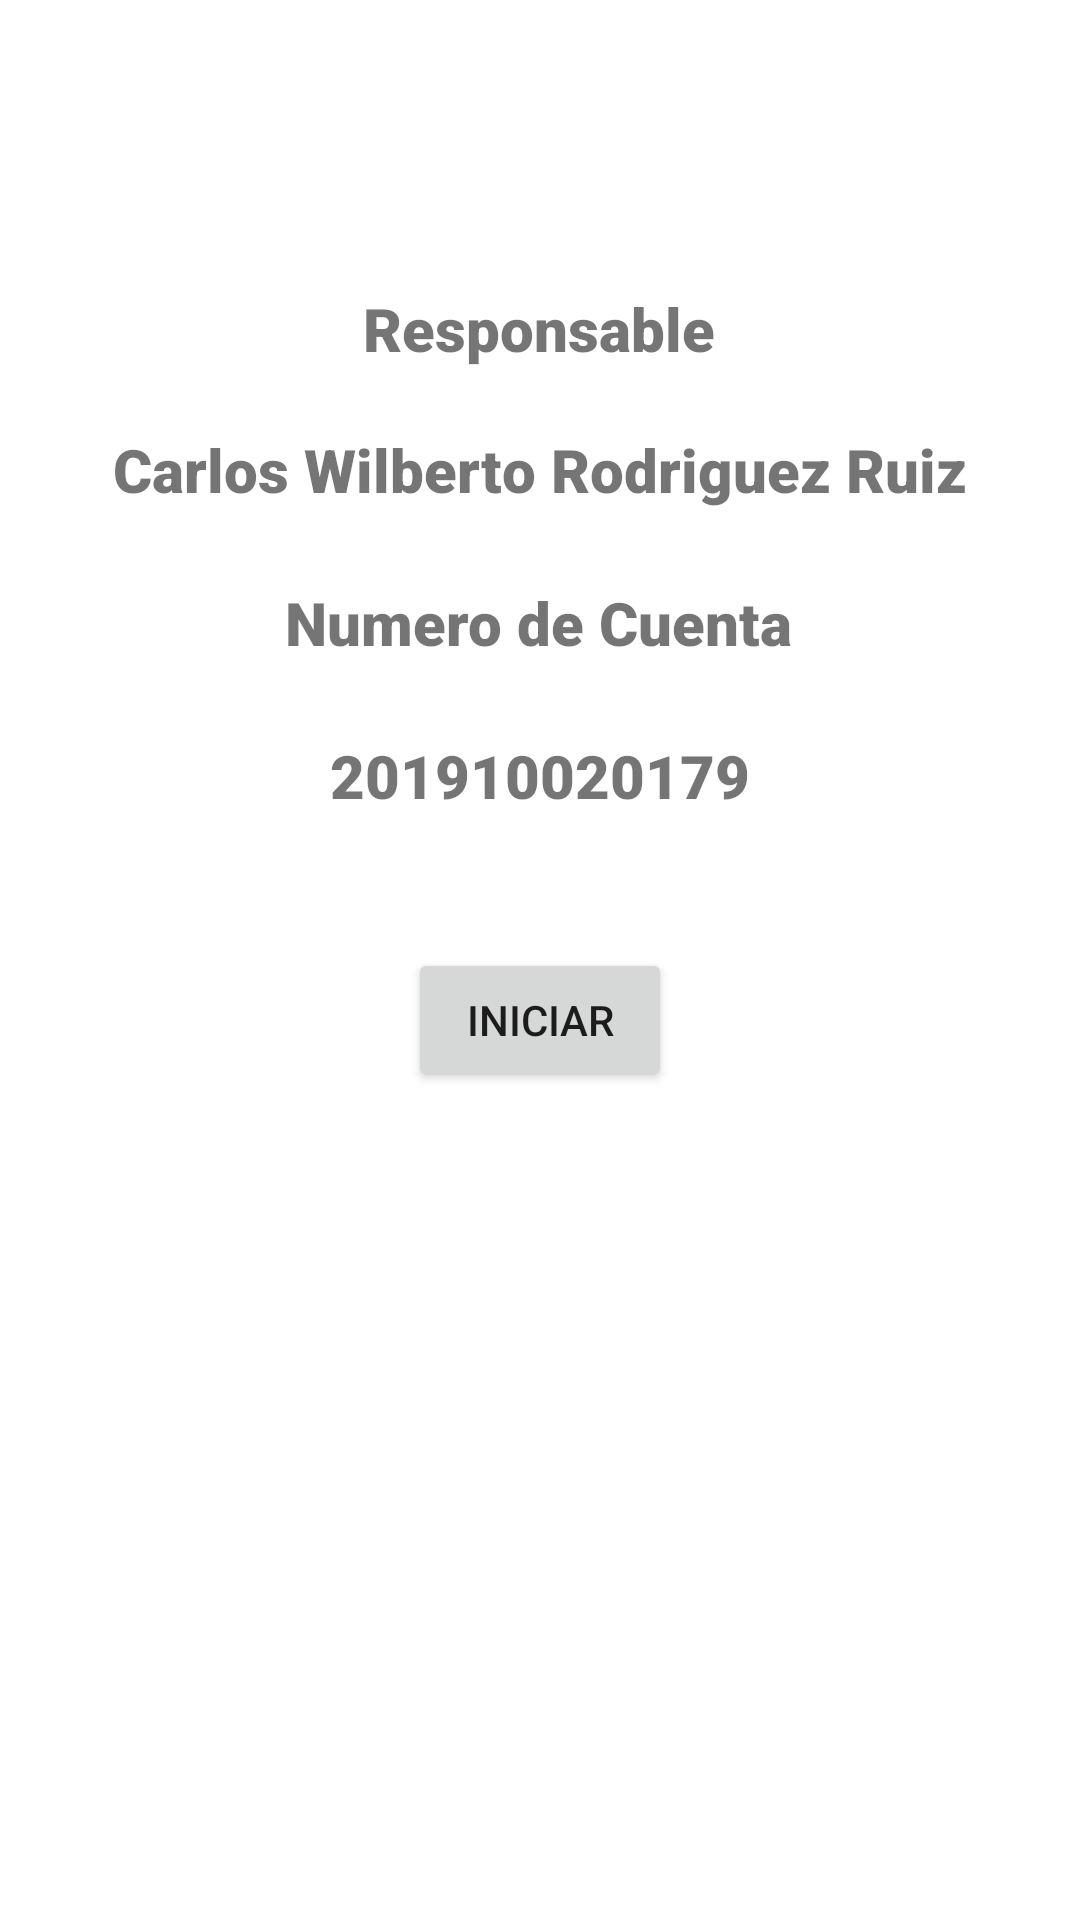

The Android layout XML behind this screen, and the referenced resources:
<!-- AndroidManifest.xml: application theme Theme.Tarea_2 -->
<!-- res/layout/activity_main.xml -->
<?xml version="1.0" encoding="utf-8"?>
<androidx.constraintlayout.widget.ConstraintLayout xmlns:android="http://schemas.android.com/apk/res/android"
    xmlns:app="http://schemas.android.com/apk/res-auto"
    xmlns:tools="http://schemas.android.com/tools"
    android:layout_width="match_parent"
    android:layout_height="match_parent"
    tools:context=".MainActivity">

    <TextView
        android:id="@+id/textView2"
        android:layout_width="wrap_content"
        android:layout_height="wrap_content"
        android:layout_marginTop="96dp"
        android:fontFamily="sans-serif-black"
        android:text="@string/resp"
        android:textSize="20sp"
        app:layout_constraintEnd_toEndOf="parent"
        app:layout_constraintHorizontal_bias="0.498"
        app:layout_constraintStart_toStartOf="parent"
        app:layout_constraintTop_toTopOf="parent" />

    <TextView
        android:id="@+id/textView7"
        android:layout_width="wrap_content"
        android:layout_height="wrap_content"
        android:layout_marginTop="24dp"
        android:fontFamily="sans-serif-black"
        android:text="@string/numC"
        android:textSize="20sp"
        app:layout_constraintEnd_toEndOf="parent"
        app:layout_constraintHorizontal_bias="0.498"
        app:layout_constraintStart_toStartOf="parent"
        app:layout_constraintTop_toBottomOf="@+id/textView6" />

    <TextView
        android:id="@+id/textView6"
        android:layout_width="wrap_content"
        android:layout_height="wrap_content"
        android:layout_marginTop="20dp"
        android:fontFamily="sans-serif-black"
        android:text="@string/name"
        android:textSize="20sp"
        app:layout_constraintEnd_toEndOf="parent"
        app:layout_constraintHorizontal_bias="0.498"
        app:layout_constraintStart_toStartOf="parent"
        app:layout_constraintTop_toBottomOf="@+id/textView2" />

    <TextView
        android:id="@+id/textView8"
        android:layout_width="wrap_content"
        android:layout_height="wrap_content"
        android:layout_marginTop="24dp"
        android:fontFamily="sans-serif-black"
        android:text="@string/num"
        android:textSize="20sp"
        app:layout_constraintEnd_toEndOf="parent"
        app:layout_constraintStart_toStartOf="parent"
        app:layout_constraintTop_toBottomOf="@+id/textView7" />

    <Button
        android:id="@+id/btnStart"
        android:layout_width="wrap_content"
        android:layout_height="wrap_content"
        android:layout_marginTop="44dp"
        android:text="@string/start"
        app:layout_constraintEnd_toEndOf="parent"
        app:layout_constraintStart_toStartOf="parent"
        app:layout_constraintTop_toBottomOf="@+id/textView8" />
</androidx.constraintlayout.widget.ConstraintLayout>
<!-- resources referenced by this layout -->
<resources>
  <string name="name"> Carlos Wilberto Rodriguez Ruiz</string>
  <string name="num"> 201910020179 </string>
  <string name="numC"> Numero de Cuenta </string>
  <string name="resp"> Responsable </string>
  <string name="start"> Iniciar </string>
  <style name="Theme.Tarea_2" parent="Theme.MaterialComponents.DayNight.DarkActionBar">
          
          <item name="colorPrimary">@color/purple_500</item>
          <item name="colorPrimaryVariant">@color/purple_700</item>
          <item name="colorOnPrimary">@color/white</item>
          
          <item name="colorSecondary">@color/teal_200</item>
          <item name="colorSecondaryVariant">@color/teal_700</item>
          <item name="colorOnSecondary">@color/black</item>
          
          <item name="android:statusBarColor">?attr/colorPrimaryVariant</item>
          
      </style>
  <!-- not gathered from this repository: default colours our renderer supplied (Android Studio template values) -->
  <color name="purple_500">#FF6200EE</color>
  <color name="purple_700">#FF3700B3</color>
  <color name="teal_200">#FF03DAC5</color>
  <color name="teal_700">#FF018786</color>
  <color name="black">#FF000000</color>
  <color name="white">#FFFFFFFF</color>
</resources>
